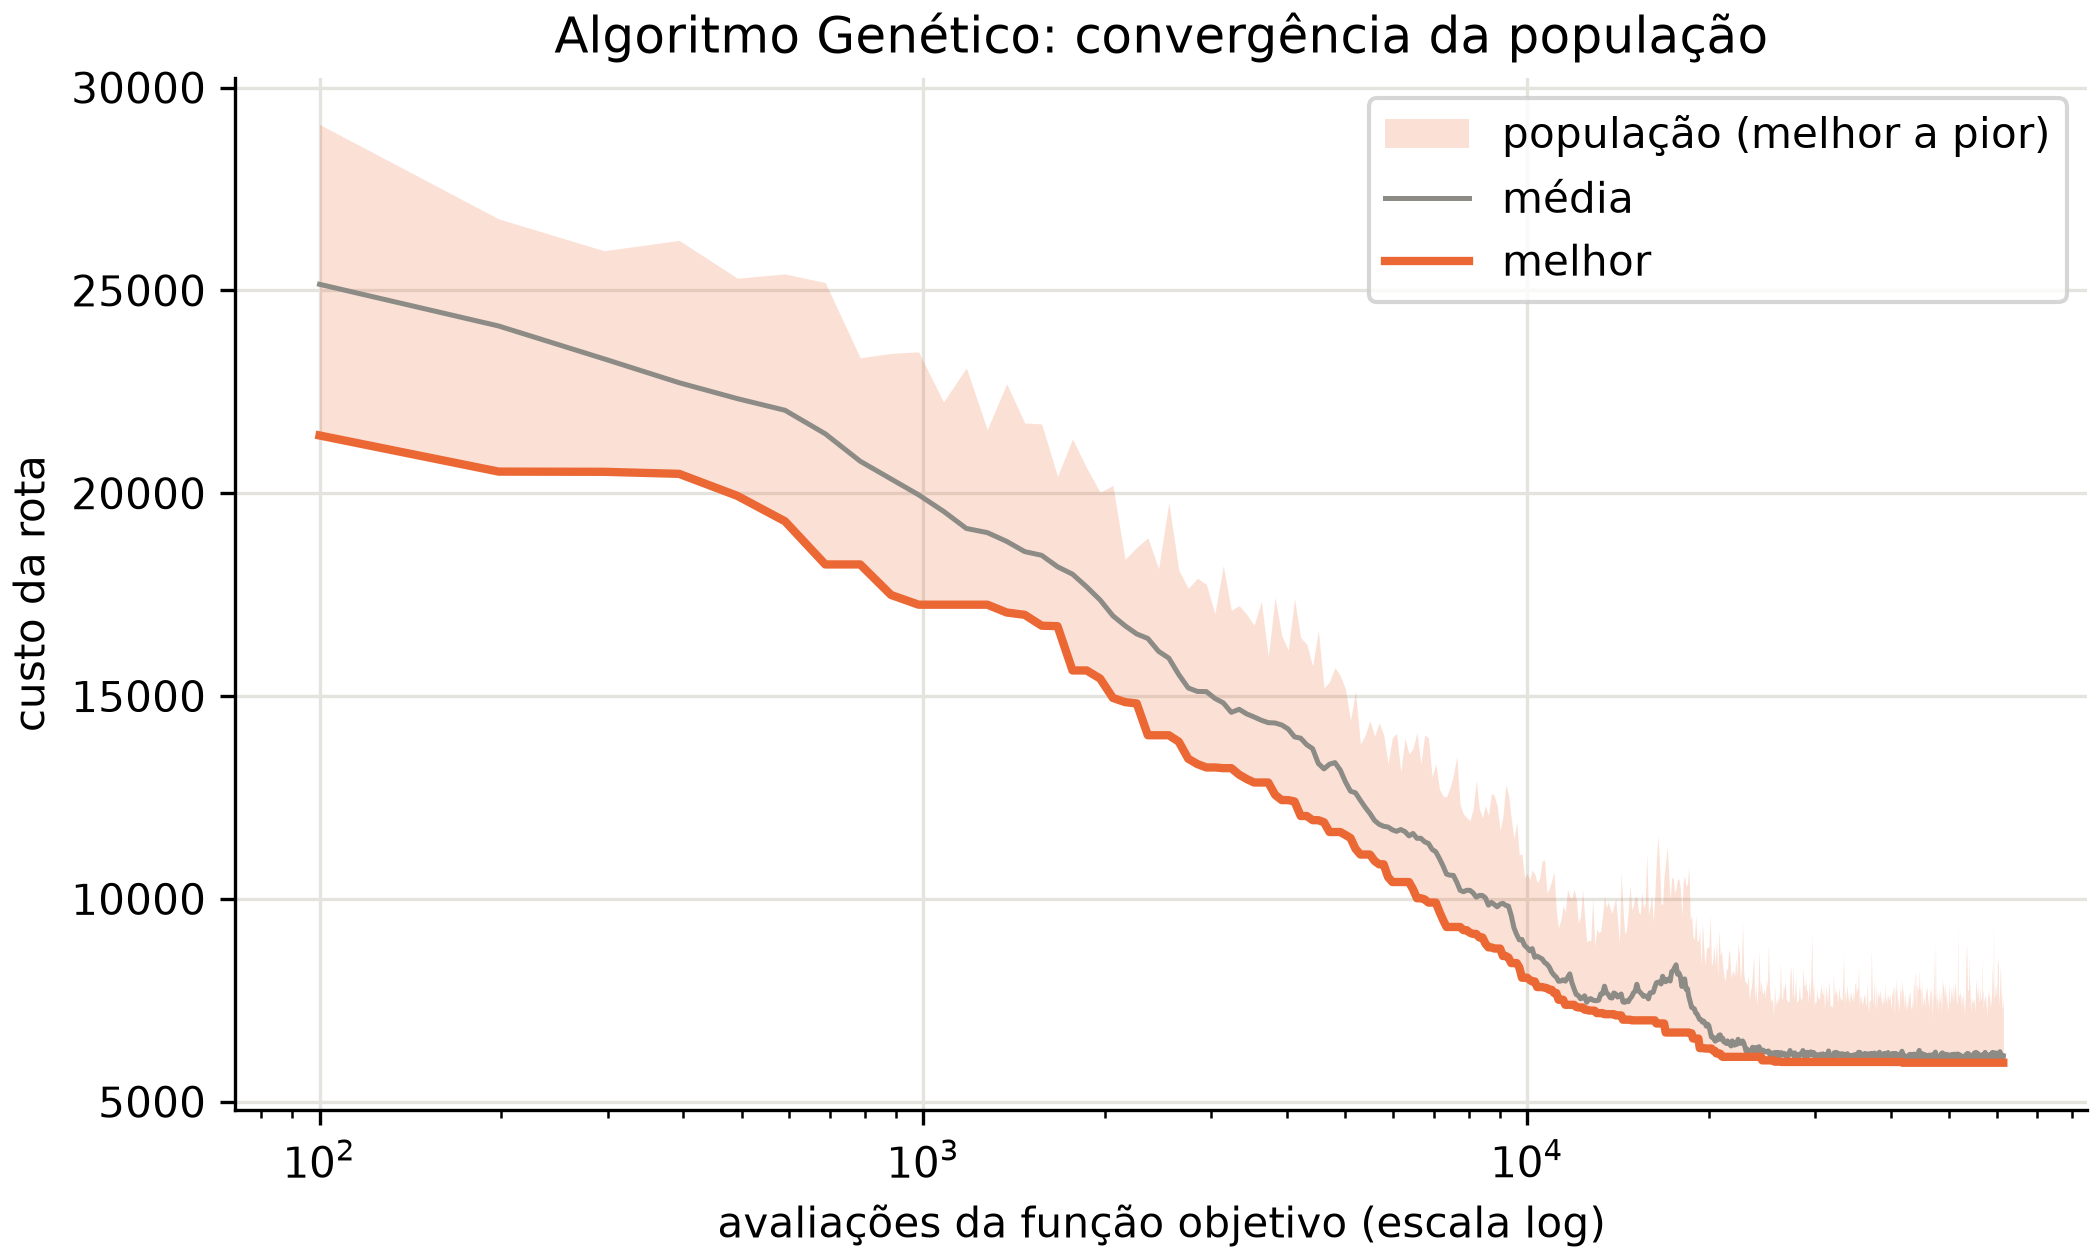

Source data for this figure (header and first rows):
avaliacoes, geracao, custo_melhor, custo_medio, custo_pior
100, 0, 21424, 25150, 29092
198, 1, 20533, 24122, 26764
296, 2, 20528, 23312, 25978
394, 3, 20478, 22724, 26233
492, 4, 19935, 22332, 25302
590, 5, 19308, 22045, 25406
688, 6, 18244, 21465, 25192
786, 7, 18244, 20789, 23339
884, 8, 17492, 20352, 23447
982, 9, 17252, 19961, 23485
1080, 10, 17252, 19554, 22249
1178, 11, 17252, 19132, 23090
1276, 12, 17252, 19029, 21568
1374, 13, 17060, 18813, 22699
1472, 14, 17002, 18560, 21731
1570, 15, 16734, 18469, 21709
1668, 16, 16722, 18187, 20415
1766, 17, 15631, 18005, 21334
1864, 18, 15631, 17692, 20628
1962, 19, 15432, 17369, 20025
2060, 20, 14953, 16980, 20190
2158, 21, 14850, 16732, 18370
2256, 22, 14817, 16531, 18666
2354, 23, 14033, 16419, 18898
2452, 24, 14033, 16102, 18142
2550, 25, 14033, 15934, 19767
2648, 26, 13875, 15531, 18111
2746, 27, 13454, 15199, 17655
2844, 28, 13322, 15113, 17904
2942, 29, 13239, 15109, 17752
3040, 30, 13239, 14941, 17034
3138, 31, 13222, 14832, 18210
3236, 32, 13222, 14598, 17114
3334, 33, 13062, 14673, 17229
3432, 34, 12954, 14559, 17015
3530, 35, 12868, 14483, 16742
3628, 36, 12868, 14403, 17337
3726, 37, 12868, 14343, 15968
3824, 38, 12564, 14335, 17429
3922, 39, 12434, 14287, 16490
4020, 40, 12434, 14187, 16135
4118, 41, 12401, 13993, 17396
4216, 42, 12042, 13960, 16439
4314, 43, 12042, 13800, 16281
4412, 44, 11940, 13703, 15739
4510, 45, 11939, 13336, 16615
4608, 46, 11888, 13205, 15198
4706, 47, 11647, 13320, 15353
4804, 48, 11647, 13359, 15702
4902, 49, 11647, 13176, 15504
5000, 50, 11576, 12886, 15180
5098, 51, 11499, 12655, 14401
5196, 52, 11234, 12613, 15122
5294, 53, 11093, 12428, 13815
5392, 54, 11093, 12257, 14043
5490, 55, 11093, 12105, 14389
5588, 56, 10936, 11931, 14011
5686, 57, 10852, 11838, 14337
5784, 58, 10852, 11789, 14051
5882, 59, 10539, 11771, 13330
... 567 more rows
